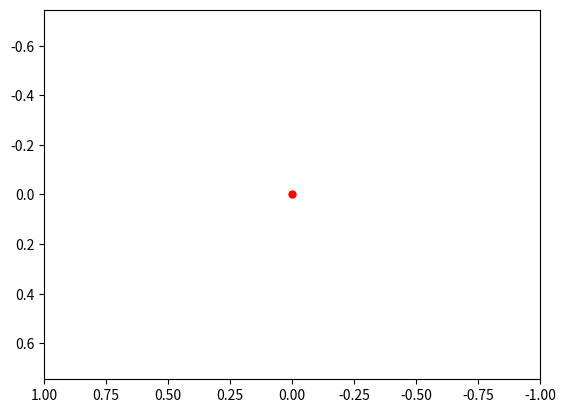

Here is the Python script that generated this plot:
import numpy as np
from scipy.integrate import odeint
import matplotlib.pyplot as plt
from matplotlib.animation import FuncAnimation

frames = 300
seconds_in_year = 365 * 24 * 60 * 60
years = 1
t = np.linspace(0, 2, frames)

# Определяем функцию для системы диф. уравнений
def move_func(s, t):
    (x1, v_x1, y1, v_y1,
     x2, v_x2, y2, v_y2,
     x3, v_x3, y3, v_y3,
     x4, v_x4, y4, v_y4,
     x5, v_x5, y5, v_y5) = s

    dxdt1 = v_x1
    dv_xdt1 = k * q1 * q210 * x1 / (x1**2 + y1**2)**1.5
    dydt1 = v_y1
    dv_ydt1 = k * q1 * q210 * y1 / (x1**2 + y1**2)**1.5

    dxdt2 = v_x2
    dv_xdt2 = k * q1 * q220 * x2 / (x2**2 + y2**2)**1.5
    dydt2 = v_y2
    dv_ydt2 = k * q1 * q220 * y2 / (x2**2 + y2**2)**1.5
    
    dxdt3 = v_x3
    dv_xdt3 = k * q1 * q230 * x3 / (x3**2 + y3**2)**1.5
    dydt3 = v_y3
    dv_ydt3 = k * q1 * q230 * y3 / (x3**2 + y3**2)**1.5
    
    dxdt4 = v_x4
    dv_xdt4 = k * q1 * q240 * x4 / (x4**2 + y4**2)**1.5
    dydt4 = v_y4
    dv_ydt4 = k * q1 * q240 * y4 / (x4**2 + y4**2)**1.5
    
    dxdt5 = v_x5
    dv_xdt5 = k * q1 * q250 * x5 / (x5**2 + y5**2)**1.5
    dydt5 = v_y5
    dv_ydt5 = k * q1 * q250 * y5 / (x5**2 + y5**2)**1.5

    return (dxdt1, dv_xdt1, dydt1, dv_ydt1,
            dxdt2, dv_xdt2, dydt2, dv_ydt2,
            dxdt3, dv_xdt3, dydt3, dv_ydt3,
            dxdt4, dv_xdt4, dydt4, dv_ydt4,
            dxdt5, dv_xdt5, dydt5, dv_ydt5)

# Определяем начальные значения и параметры
q1 = 1000
E = 8.85 * 10**-12
Pi = 3.14
k = 1 / 4 * Pi * E


q210 = 10
x10 = -0.0100
v_x10 = 0.010
y10 = 0.000
v_y10 = 0
info1 = (x10, v_x10, y10, v_y10)

q220 = 100
x20 = -0.0100
v_x20 = 0.010
y20 = 0.002
v_y20 = 0
info2 = (x20, v_x20, y20, v_y20)

q230 = -10
x30 = -0.0100
v_x30 = 0.010
y30 = 0.004
v_y30 = 0
info3 = (x30, v_x30, y30, v_y30)

q240 = 50
x40 = -0.0100
v_x40 = 0.010
y40 = 0.006
v_y40 = 0
info4 = (x40, v_x40, y40, v_y40)

q250 = -100
x50 = -0.0100
v_x50 = 0.010
y50 = 0.008
v_y50 = 0
info5 = (x50, v_x50, y50, v_y50)

s0 = []

for e in info1:
    s0.append(e)
for e in info2:
    s0.append(e)
for e in info3:
    s0.append(e)
for e in info4:
    s0.append(e)
for e in info5:
    s0.append(e)


# Решаем систему диф. уравнений
def solve_func(i, key):
    sol = odeint(move_func, s0, t)
    if key == 'point':
        x1 = sol[i, 0]
        y1 = sol[i, 2]
        x2 = sol[i, 4]
        y2 = sol[i, 6]
        x3 = sol[i, 8]
        y3 = sol[i, 10]
        x4 = sol[i, 12]
        y4 = sol[i, 14]
        x5 = sol[i, 16]
        y5 = sol[i, 18]
    else:
        x1 = sol[:i, 0]
        y1 = sol[:i, 2]
        x2 = sol[:i, 4]
        y2 = sol[:i, 6]
        x3 = sol[:i, 8]
        y3 = sol[:i, 10]
        x4 = sol[:i, 12]
        y4 = sol[:i, 14]
        x5 = sol[:i, 16]
        y5 = sol[:i, 18]
    return ((x1, y1), (x2, y2), (x3, y3), (x4, y4), (x5, y5))

# Строим решение в виде графика и анимируем
fig, ax = plt.subplots()

ball1, = plt.plot([], [], 'o', color='r')
ball_line1, = plt.plot([], [], '-', color='r')

ball2, = plt.plot([], [], 'o', color='r')
ball_line2, = plt.plot([], [], '-', color='r')

ball3, = plt.plot([], [], 'o', color='b')
ball_line3, = plt.plot([], [], '-', color='b')

ball4, = plt.plot([], [], 'o', color='r')
ball_line4, = plt.plot([], [], '-', color='r')

ball5, = plt.plot([], [], 'o', color='b')
ball_line5, = plt.plot([], [], '-', color='b')

plt.plot([0], [0], 'o', color='r', ms=5)

def animate(i):
    ball1.set_data(solve_func(i, 'point')[0])
    ball_line1.set_data(solve_func(i, 'line')[0])

    ball2.set_data(solve_func(i, 'point')[1])
    ball_line2.set_data(solve_func(i, 'line')[1])
    
    ball3.set_data(solve_func(i, 'point')[2])
    ball_line3.set_data(solve_func(i, 'line')[2])

    ball4.set_data(solve_func(i, 'point')[3])
    ball_line4.set_data(solve_func(i, 'line')[3])
    
    ball5.set_data(solve_func(i, 'point')[4])
    ball_line5.set_data(solve_func(i, 'line')[4])
    
ani = FuncAnimation(fig,
                    animate,
                    frames=frames,
                    interval=60)

plt.axis('equal')
edge = 100 * x10
ax.set_xlim(-edge, edge)
ax.set_ylim(-edge, edge)

plt.show()
